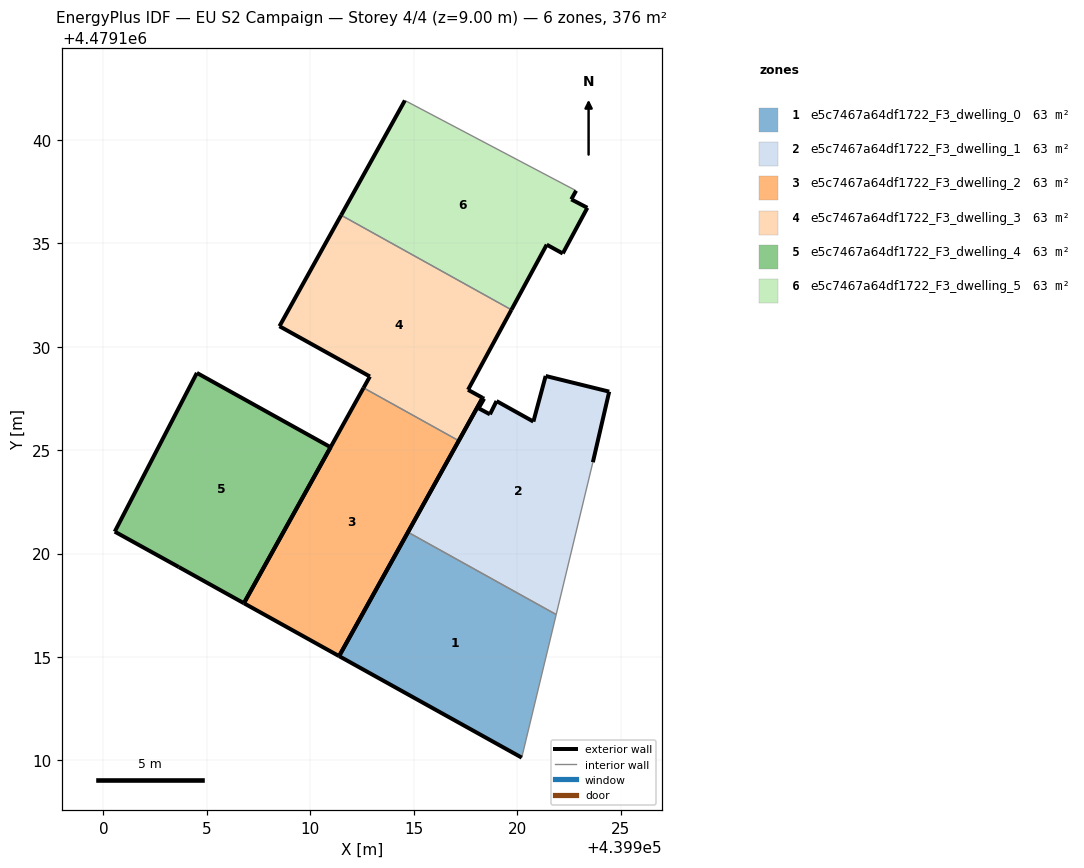
=== STOREY PLAN SPEC (per zone: floor XY polygon, exterior-wall plan segments, windows/doors) ===
zone 1: e5c7467a64df1722_F3_dwelling_0  (62.7 m²)
  floor: (439920.22, 4479110.13) (439921.89, 4479117.05) (439914.72, 4479121.03) (439911.40, 4479115.04)
  exterior wall: (439911.40, 4479115.04) – (439914.72, 4479121.03)  [6.9 m]
  exterior wall: (439920.22, 4479110.13) – (439911.40, 4479115.04)  [10.1 m]
  interior walls: 2
zone 2: e5c7467a64df1722_F3_dwelling_1  (62.7 m²)
  floor: (439921.89, 4479117.05) (439923.66, 4479124.41) (439924.45, 4479127.83) (439921.38, 4479128.58) (439920.79, 4479126.38) (439919.01, 4479127.37) (439918.69, 4479126.73) (439918.14, 4479127.02) (439918.41, 4479127.49) (439918.33, 4479127.53) (439914.72, 4479121.03)
  exterior wall: (439914.72, 4479121.03) – (439918.33, 4479127.53)  [7.4 m]
  exterior wall: (439918.33, 4479127.53) – (439918.41, 4479127.49)  [0.1 m]
  exterior wall: (439918.41, 4479127.49) – (439918.14, 4479127.02)  [0.5 m]
  exterior wall: (439918.14, 4479127.02) – (439918.69, 4479126.73)  [0.6 m]
  exterior wall: (439918.69, 4479126.73) – (439919.01, 4479127.37)  [0.7 m]
  exterior wall: (439919.01, 4479127.37) – (439920.79, 4479126.38)  [2.0 m]
  exterior wall: (439920.79, 4479126.38) – (439921.38, 4479128.58)  [2.3 m]
  exterior wall: (439921.38, 4479128.58) – (439924.45, 4479127.83)  [3.2 m]
  exterior wall: (439924.45, 4479127.83) – (439923.66, 4479124.41)  [3.5 m]
  interior walls: 2
zone 3: e5c7467a64df1722_F3_dwelling_2  (62.7 m²)
  floor: (439911.40, 4479115.04) (439917.18, 4479125.45) (439912.58, 4479128.01) (439906.79, 4479117.60)
  exterior wall: (439906.79, 4479117.60) – (439912.58, 4479128.01)  [11.9 m]
  exterior wall: (439917.18, 4479125.45) – (439911.40, 4479115.04)  [11.9 m]
  exterior wall: (439911.40, 4479115.04) – (439906.79, 4479117.60)  [5.3 m]
  interior walls: 1
zone 4: e5c7467a64df1722_F3_dwelling_3  (62.7 m²)
  floor: (439918.33, 4479127.53) (439917.63, 4479127.91) (439919.73, 4479131.78) (439911.49, 4479136.36) (439908.51, 4479130.99) (439912.88, 4479128.56) (439912.58, 4479128.01) (439917.18, 4479125.45)
  exterior wall: (439918.33, 4479127.53) – (439917.18, 4479125.45)  [2.4 m]
  exterior wall: (439912.58, 4479128.01) – (439912.88, 4479128.56)  [0.6 m]
  exterior wall: (439912.88, 4479128.56) – (439908.51, 4479130.99)  [5.0 m]
  exterior wall: (439908.51, 4479130.99) – (439911.49, 4479136.36)  [6.1 m]
  exterior wall: (439919.73, 4479131.78) – (439917.63, 4479127.91)  [4.4 m]
  exterior wall: (439917.63, 4479127.91) – (439918.33, 4479127.53)  [0.8 m]
  interior walls: 2
zone 5: e5c7467a64df1722_F3_dwelling_4  (62.7 m²)
  floor: (439906.79, 4479117.60) (439910.98, 4479125.14) (439904.52, 4479128.73) (439900.55, 4479121.06) (439903.65, 4479119.34)
  exterior wall: (439903.65, 4479119.34) – (439900.55, 4479121.06)  [3.5 m]
  exterior wall: (439900.55, 4479121.06) – (439904.52, 4479128.73)  [8.6 m]
  exterior wall: (439904.52, 4479128.73) – (439910.98, 4479125.14)  [7.4 m]
  exterior wall: (439910.98, 4479125.14) – (439906.79, 4479117.60)  [8.6 m]
  exterior wall: (439906.79, 4479117.60) – (439903.65, 4479119.34)  [3.6 m]
zone 6: e5c7467a64df1722_F3_dwelling_5  (62.7 m²)
  floor: (439922.21, 4479134.50) (439922.22, 4479134.52) (439923.40, 4479136.71) (439922.62, 4479137.12) (439922.85, 4479137.54) (439914.58, 4479141.90) (439911.49, 4479136.36) (439919.73, 4479131.78) (439921.43, 4479134.93)
  exterior wall: (439922.85, 4479137.54) – (439922.62, 4479137.12)  [0.5 m]
  exterior wall: (439922.62, 4479137.12) – (439923.40, 4479136.71)  [0.9 m]
  exterior wall: (439923.40, 4479136.71) – (439922.22, 4479134.52)  [2.5 m]
  exterior wall: (439922.22, 4479134.52) – (439922.21, 4479134.50)  [0.0 m]
  exterior wall: (439922.21, 4479134.50) – (439921.43, 4479134.93)  [0.9 m]
  exterior wall: (439921.43, 4479134.93) – (439919.73, 4479131.78)  [3.6 m]
  exterior wall: (439911.49, 4479136.36) – (439914.58, 4479141.90)  [6.3 m]
  interior walls: 2

=== DERIVED (storey summary) ===
Building: EU S2 Campaign
Storey: 4 of 4  (floor level z = 9.00 m)
Storey gross floor area: 376.3 m²
Zones on this storey: 6
  - e5c7467a64df1722_F3_dwelling_0: floor 62.7 m²; exterior wall 17.0 m (50.9 m²); WWR 0.0%
  - e5c7467a64df1722_F3_dwelling_1: floor 62.7 m²; exterior wall 20.4 m (61.1 m²); WWR 0.0%
  - e5c7467a64df1722_F3_dwelling_2: floor 62.7 m²; exterior wall 29.1 m (87.3 m²); WWR 0.0%
  - e5c7467a64df1722_F3_dwelling_3: floor 62.7 m²; exterior wall 19.3 m (58.0 m²); WWR 0.0%
  - e5c7467a64df1722_F3_dwelling_4: floor 62.7 m²; exterior wall 31.8 m (95.4 m²); WWR 0.0%
  - e5c7467a64df1722_F3_dwelling_5: floor 62.7 m²; exterior wall 14.7 m (44.0 m²); WWR 0.0%
Zone adjacency (shared interzone walls):
  - e5c7467a64df1722_F3_dwelling_0 ↔ e5c7467a64df1722_F3_dwelling_1
  - e5c7467a64df1722_F3_dwelling_2 ↔ e5c7467a64df1722_F3_dwelling_3
  - e5c7467a64df1722_F3_dwelling_3 ↔ e5c7467a64df1722_F3_dwelling_5